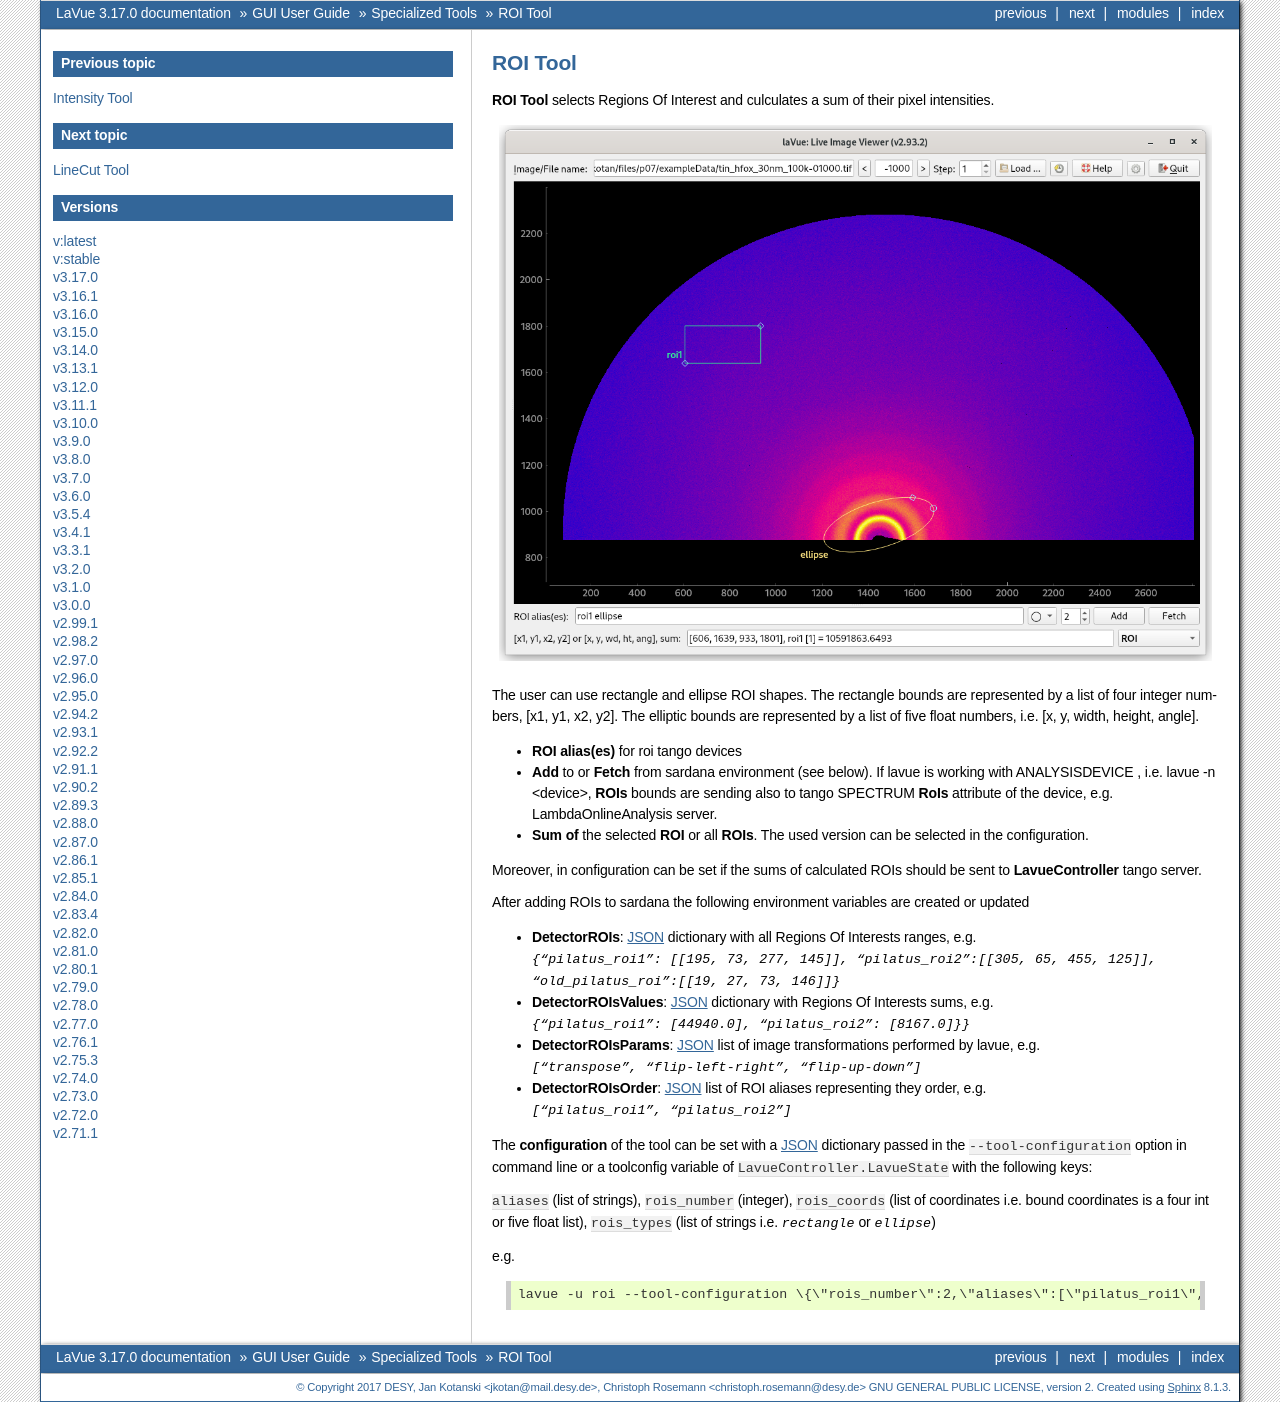

repository: lavue-org/lavue · page: latest/gui/tools/roi.html · generator: sphinx

.. _roi:

ROI Tool
========

**ROI Tool** selects Regions Of Interest and culculates a sum of their pixel intensities.

.. figure:: ../../_images/roilavue.png

The user can use rectangle and ellipse ROI shapes. The rectangle bounds are represented by a list of four integer numbers,  [x1, y1, x2, y2].  The elliptic bounds are represented by a list of five float numbers, i.e. [x, y, width, height, angle].

*    **ROI alias(es)** for roi tango devices
*    **Add** to or **Fetch** from sardana environment (see below). If lavue is working with ANALYSISDEVICE , i.e. lavue -n <device>,  **ROIs** bounds are sending also to tango SPECTRUM  **RoIs**  attribute of the device, e.g. LambdaOnlineAnalysis server.
*    **Sum of** the selected **ROI** or all **ROIs**. The used version can be selected in the configuration.

Moreover, in configuration can be set if the sums of calculated ROIs should be sent to **LavueController** tango server.


After adding ROIs to sardana  the following environment variables are created or updated

*    **DetectorROIs**: `JSON <https://www.json.org/json-en.html>`_ dictionary with  all Regions Of Interests ranges, e.g.
     |br| `{"pilatus_roi1": [[195, 73, 277, 145]], "pilatus_roi2":[[305, 65, 455, 125]], "old_pilatus_roi":[[19, 27, 73, 146]]}`
*    **DetectorROIsValues**: `JSON <https://www.json.org/json-en.html>`_ dictionary with Regions Of Interests sums, e.g.
     |br| `{"pilatus_roi1": [44940.0], "pilatus_roi2": [8167.0]}}`
*    **DetectorROIsParams**: `JSON <https://www.json.org/json-en.html>`_ list of image transformations performed by lavue, e.g.
     |br| `["transpose", "flip-left-right", "flip-up-down"]`
*    **DetectorROIsOrder**: `JSON <https://www.json.org/json-en.html>`_ list of ROI aliases representing they order, e.g.
     |br| `["pilatus_roi1", "pilatus_roi2"]`

The **configuration** of the tool can be set with a `JSON <https://www.json.org/json-en.html>`_ dictionary passed in the  ``--tool-configuration``  option in command line or a toolconfig variable of ``LavueController.LavueState`` with the following keys:

``aliases`` (list of strings), ``rois_number`` (integer), ``rois_coords`` (list of coordinates i.e. bound coordinates is a four int or five float list), ``rois_types`` (list of strings i.e. `rectangle`  or `ellipse`)

e.g.

.. code-block:: console

   lavue -u roi --tool-configuration \{\"rois_number\":2,\"aliases\":[\"pilatus_roi1\",\"polatus_roi2\"]}

.. |br| raw:: html

     <br>
